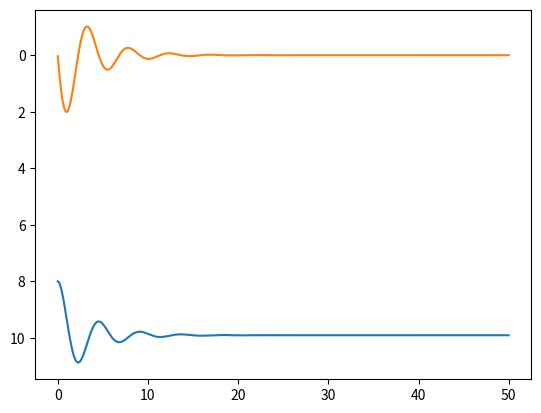

Recreate this plot in Python. (Note: this script raises an exception after producing the figure.)
import numpy as np
import scipy as sp
import matplotlib.pyplot as plt


# Create a mass-spring-damper toy problem

class System:
    def __init__(self, m, k, c, l0=0, g=9.81):
        self.A = np.array([[0., 1.], [-k / m, -c / m]])
        self.B = np.array([[0., 1 / m]]).T
        self.C = np.array([[1., 0.]])
        self.D = np.array([[0.]])
        self.sys = sp.signal.StateSpace(self.A, self.B, self.C, self.D)
        self.u = m * g + k * l0

    def response(self, s, a=0, dt=0.01):
        _, _, s = sp.signal.lsim(self.sys, [self.u + a, self.u], [0, dt], s)

        return s[-1]


dt = 0.01
system = System(5, 10, 3, 5)
x0 = [8, 0]
signal = []
t = np.arange(0, 50, dt)

for _ in t:
    x = system.response(x0)
    signal.append(x)
    x0 = x

steady_state = signal[-1]
print(f"Steady state: {steady_state[0]:.2f}")

fig, ax = plt.subplots(1)
ax.plot(t, signal)
ax.invert_yaxis()
plt.savefig("./tmp/plot.png")


# # System identification
# z = c / (2 * np.sqrt(m * k))
# wn = np.sqrt(k / m) * np.sqrt(1 - z ** 2)
#
# # Problem setup
#
# target_pos = np.random.rand()
# print(f"Target: {target_pos}")
